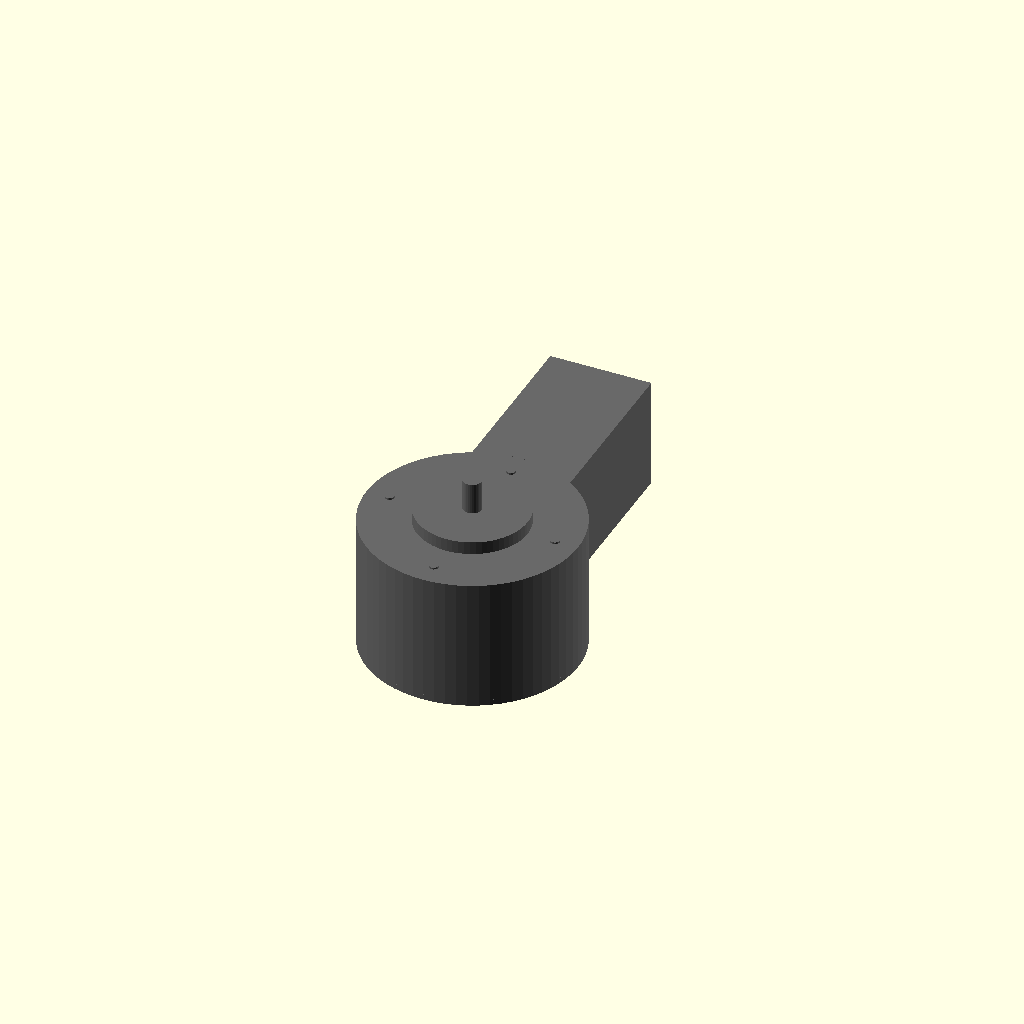
Cell 1 — every parameter at its default value.
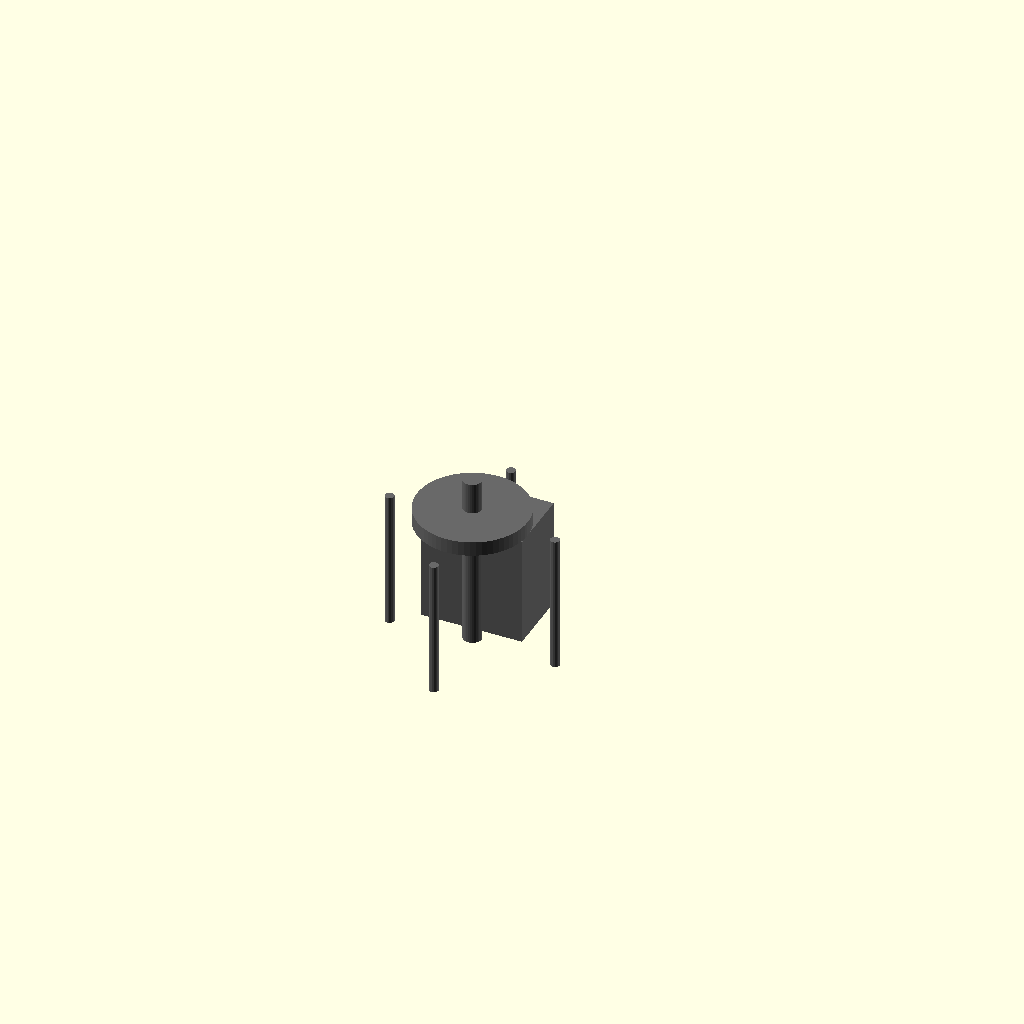
Cell 2 — body_diameter set to 1, the other parameters unchanged.
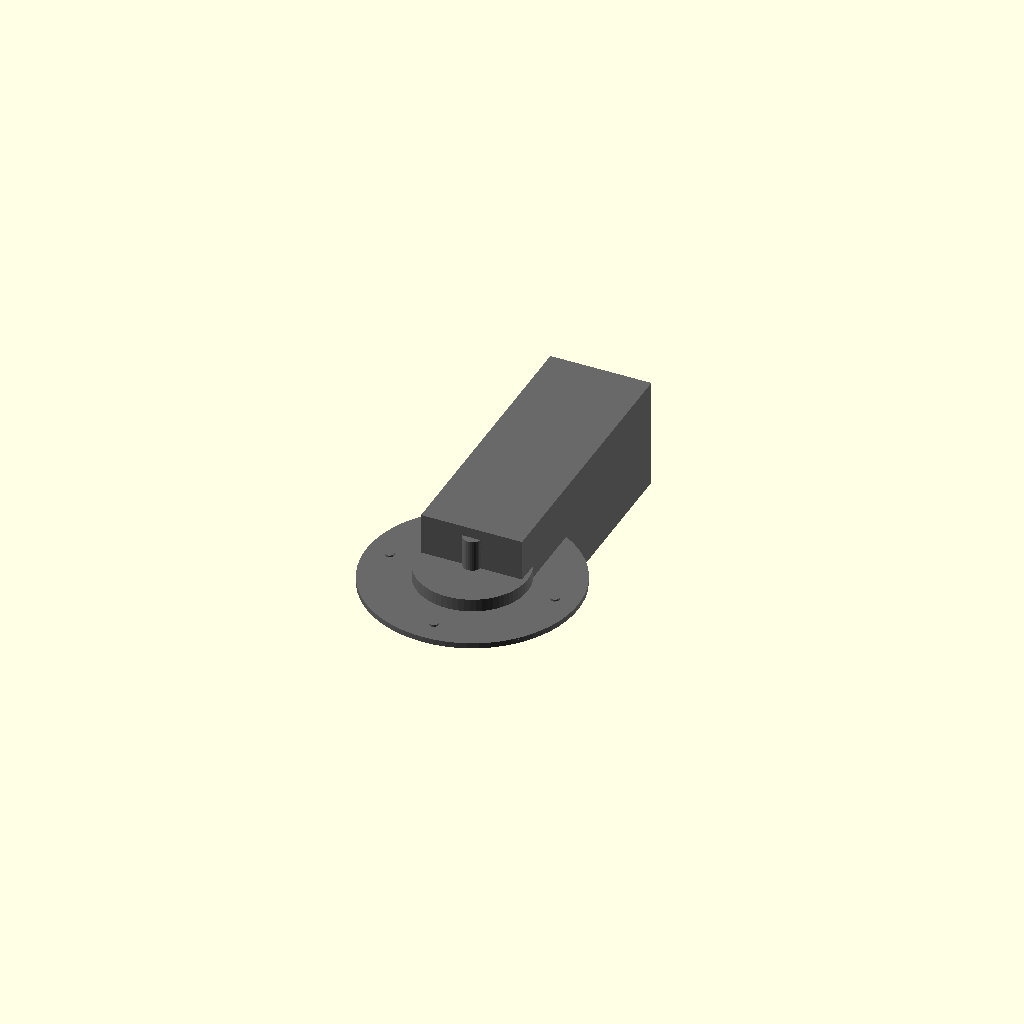
Cell 3: the same model with body_height = 1.
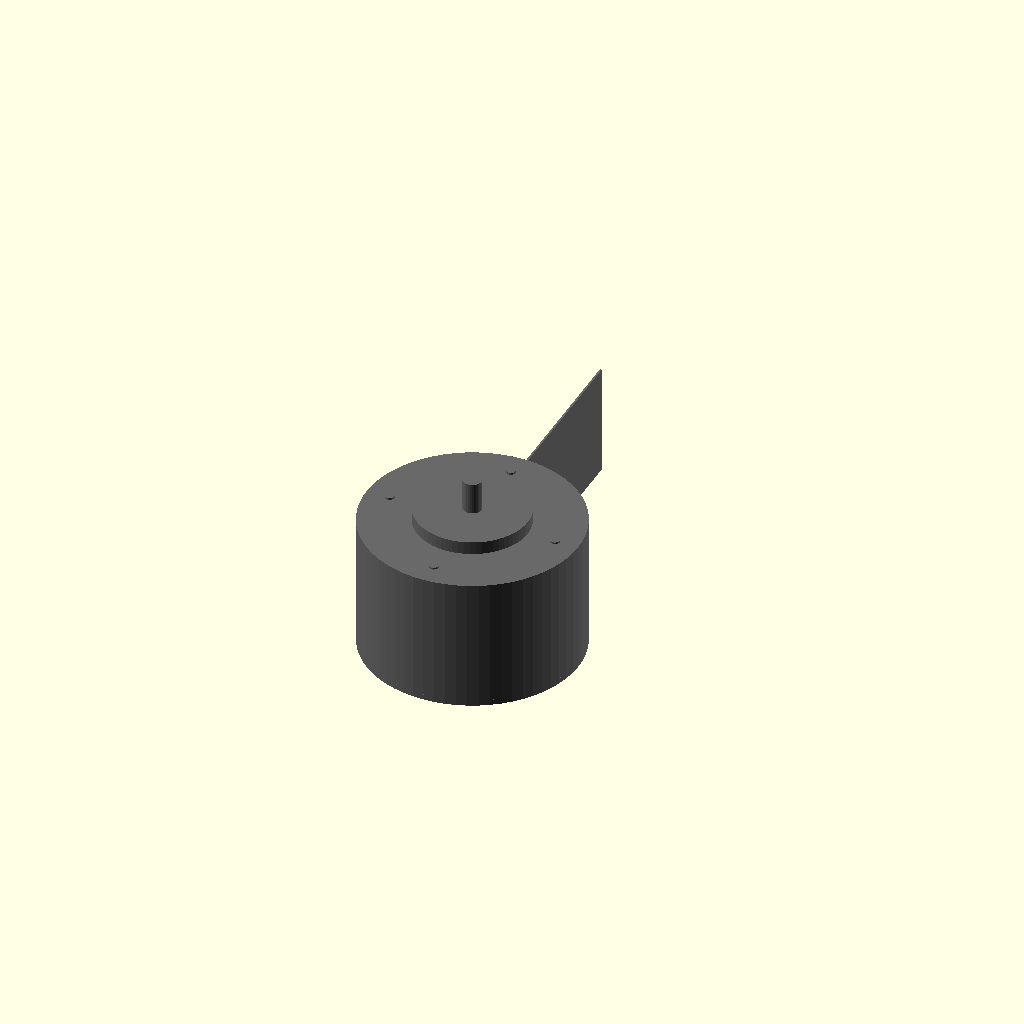
Cell 4: the same model with bulge_width = 1.
One fixed orthographic camera (rotation 55°, 0°, 25°; colour scheme Cornfield) for every cell.
OpenSCAD source file results/nopscadlib/ablations/no_multiview/scad/variac__DURATRAKV5HM.scad:
// Parameters
thickness = 3; //[1.5:6:0.5]
include_dial = 1; //[0:1:1]
body_diameter = 115; //[60:230:1]
body_height = 70; //[35:140:1]
bulge_width = 55; //[28:110:1]
bulge_extra_radius = 18; //[9:36:1]
bulge_height = 60; //[30:120:1]
bulge_overlap = 1; //[0.5:2:0.1]
base_interface_thickness = 3; //[1.5:8:0.5]
base_interface_overlap = 1; //[0.5:2:0.1]
shaft_diameter = 10; //[5:20:0.5]
shaft_length_above = 25; //[10:60:1]
shaft_overlap = 1; //[0.5:2:0.1]
mount_hole_count = 4; //[3:6:1]
mount_hole_diameter = 5; //[3:8:0.5]
mount_hole_radius = 45; //[25:90:1]
mount_hole_through_extra = 2; //[1:6:0.5]
dial_diameter = 60; //[30:120:1]
dial_thickness = 8; //[3:20:0.5]
dial_overlap = 1; //[0.5:2:0.1]

// Variac - complete geometry
module variac() {
  color("DimGray") {
    // Main body
    union() {
      // Body cylinder
      translate([0, 0, 0])
        cylinder(r=body_diameter/2, h=body_height, center=true, $fn=64);
      
      // Bulge
      translate([0, body_diameter/2 + bulge_extra_radius - bulge_overlap, 0])
        cube([bulge_width, 2*(body_diameter/2 + bulge_extra_radius), bulge_height], center=true);
      
      // Base interface
      translate([0, 0, -body_height/2 - base_interface_thickness/2 + base_interface_overlap])
        cylinder(r=body_diameter/2, h=base_interface_thickness, center=true, $fn=64);
    }
    
    // Shaft
    translate([0, 0, shaft_length_above/2 - shaft_overlap])
      cylinder(r=shaft_diameter/2, h=body_height + shaft_length_above, center=true, $fn=32);
    
    // Mounting holes
    difference() {
      union() {
        for (i = [0:mount_hole_count-1]) {
          rotate([0, 0, i*360/mount_hole_count])
            translate([mount_hole_radius, 0, -base_interface_thickness/2])
              cylinder(r=mount_hole_diameter/2, h=body_height + base_interface_thickness + mount_hole_through_extra, center=true, $fn=16);
        }
      }
    }
    
    // Dial (optional)
    if (include_dial) {
      translate([0, 0, body_height/2 + dial_thickness/2 - dial_overlap])
        cylinder(r=dial_diameter/2, h=dial_thickness, center=true, $fn=64);
    }
  }
}

// Assembly
module assembly() {
  variac();
}

assembly();
Customizer parameters (derived from the source; name, type, default, range or options):
thickness: number, default 3, range 0.5 to 1.5, step 6
include_dial: number, default 1, range 0 to 1, step 1
body_diameter: number, default 115, range 1 to 60, step 230
body_height: number, default 70, range 1 to 35, step 140
bulge_width: number, default 55, range 1 to 28, step 110
bulge_extra_radius: number, default 18, range 1 to 9, step 36
bulge_height: number, default 60, range 1 to 30, step 120
bulge_overlap: number, default 1, range 0.1 to 0.5, step 2
base_interface_thickness: number, default 3, range 0.5 to 1.5, step 8
base_interface_overlap: number, default 1, range 0.1 to 0.5, step 2
shaft_diameter: number, default 10, range 0.5 to 5, step 20
shaft_length_above: number, default 25, range 1 to 10, step 60
shaft_overlap: number, default 1, range 0.1 to 0.5, step 2
mount_hole_count: number, default 4, range 1 to 3, step 6
mount_hole_diameter: number, default 5, range 0.5 to 3, step 8
mount_hole_radius: number, default 45, range 1 to 25, step 90
mount_hole_through_extra: number, default 2, range 0.5 to 1, step 6
dial_diameter: number, default 60, range 1 to 30, step 120
dial_thickness: number, default 8, range 0.5 to 3, step 20
dial_overlap: number, default 1, range 0.1 to 0.5, step 2
